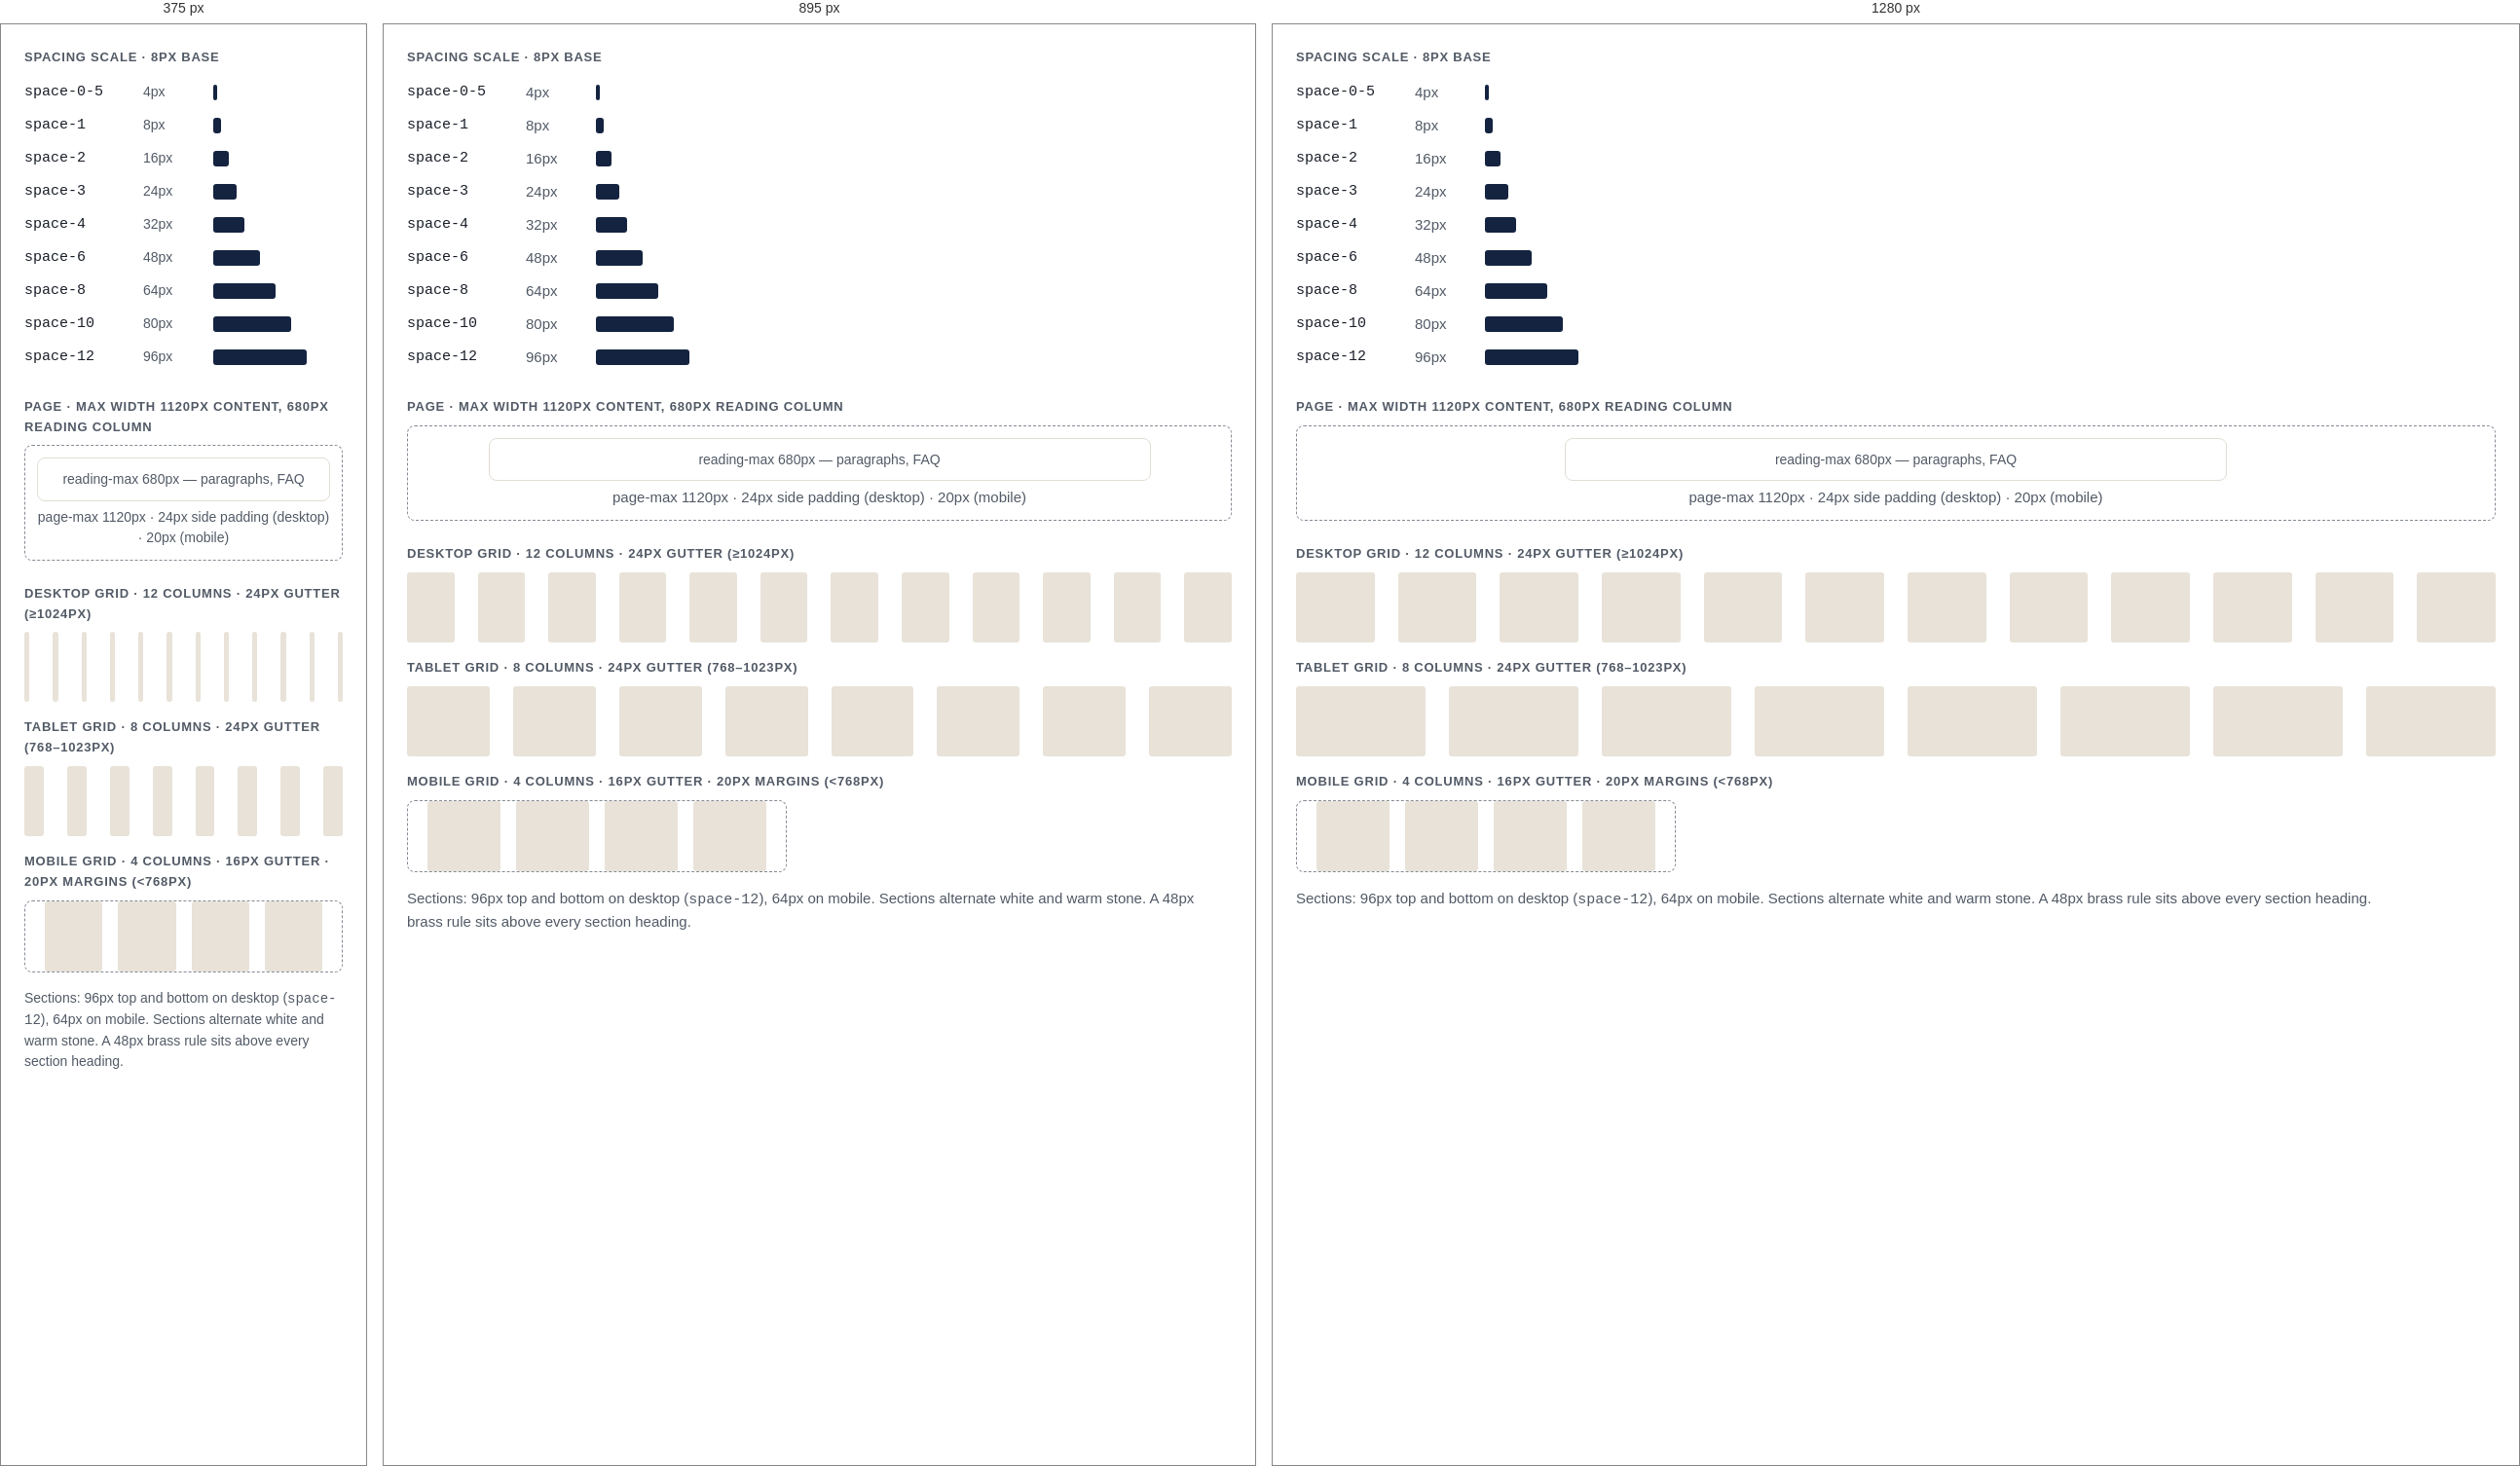
Rendered at 375 px, 895 px and 1280 px, left to right.

<!-- file: preview.html -->
<!-- @dsCard group="3 · Spacing & Layout" height=820 page -->
<!doctype html>
<html data-theme="light" lang="en">
<head><meta charset="utf-8"><meta name="viewport" content="width=device-width, initial-scale=1"><title>Spacing & Layout</title>
<link rel="preconnect" href="https://fonts.googleapis.com"><link rel="preconnect" href="https://fonts.gstatic.com" crossorigin><link href="https://fonts.googleapis.com/css2?family=Newsreader:opsz,wght@6..72,500;6..72,600&family=Source+Sans+3:wght@400;600;700&family=Noto+Serif+TC:wght@500;600;700&family=Noto+Sans+TC:wght@400;500;700&display=swap" rel="stylesheet">
<style>html,body{margin:0;background:var(--background)}</style>
<link rel="stylesheet" href="../../tokens.local.css"><link rel="stylesheet" href="../../project/components/bundle.css"></head>
<body>
<div class="ui-page"><div class="ui-spec"><p class="ui-spec-label">Spacing scale · 8px base</p><div class="ui-sp-row"><code>space-0-5</code><span class="ui-small">4px</span><div><div class="ui-sp-bar" style="width:4px"></div></div></div><div class="ui-sp-row"><code>space-1</code><span class="ui-small">8px</span><div><div class="ui-sp-bar" style="width:8px"></div></div></div><div class="ui-sp-row"><code>space-2</code><span class="ui-small">16px</span><div><div class="ui-sp-bar" style="width:16px"></div></div></div><div class="ui-sp-row"><code>space-3</code><span class="ui-small">24px</span><div><div class="ui-sp-bar" style="width:24px"></div></div></div><div class="ui-sp-row"><code>space-4</code><span class="ui-small">32px</span><div><div class="ui-sp-bar" style="width:32px"></div></div></div><div class="ui-sp-row"><code>space-6</code><span class="ui-small">48px</span><div><div class="ui-sp-bar" style="width:48px"></div></div></div><div class="ui-sp-row"><code>space-8</code><span class="ui-small">64px</span><div><div class="ui-sp-bar" style="width:64px"></div></div></div><div class="ui-sp-row"><code>space-10</code><span class="ui-small">80px</span><div><div class="ui-sp-bar" style="width:80px"></div></div></div><div class="ui-sp-row"><code>space-12</code><span class="ui-small">96px</span><div><div class="ui-sp-bar" style="width:96px"></div></div></div><div style="height:24px"></div>
<p class="ui-spec-label">Page · max width 1120px content, 680px reading column</p>
<div class="ui-pagebox"><div style="max-width:680px" class="ui-readbox">reading-max 680px — paragraphs, FAQ</div><p class="ui-small" style="text-align:center;margin-top:6px">page-max 1120px · 24px side padding (desktop) · 20px (mobile)</p></div>
<div style="height:24px"></div><p class="ui-spec-label">Desktop grid · 12 columns · 24px gutter (≥1024px)</p><div class="ui-cols" style="grid-template-columns:repeat(12,1fr);gap:24px"><div></div><div></div><div></div><div></div><div></div><div></div><div></div><div></div><div></div><div></div><div></div><div></div></div>
<div style="height:16px"></div><p class="ui-spec-label">Tablet grid · 8 columns · 24px gutter (768–1023px)</p><div class="ui-cols" style="grid-template-columns:repeat(8,1fr);gap:24px"><div></div><div></div><div></div><div></div><div></div><div></div><div></div><div></div></div>
<div style="height:16px"></div><p class="ui-spec-label">Mobile grid · 4 columns · 16px gutter · 20px margins (&lt;768px)</p><div style="max-width:390px;padding:0 20px;border:1px dashed var(--border-strong);border-radius:8px"><div class="ui-cols" style="grid-template-columns:repeat(4,1fr);gap:16px"><div></div><div></div><div></div><div></div></div></div>
<p class="ui-small" style="margin-top:16px">Sections: 96px top and bottom on desktop (<code>space-12</code>), 64px on mobile. Sections alternate white and warm stone. A 48px brass rule sits above every section heading.</p></div></div>

</body>
</html>


/* @media block from bundle.css */
@media (max-width:767px){
  .ui-display{font-size:40px;line-height:1.12}.ui-h1{font-size:32px}.ui-h2{font-size:26px}.ui-h3{font-size:20px}
  .ui-page,.ui-body{font-size:17px}.ui-small{font-size:14px}.ui-lead{font-size:18px}
  :lang(zh) .ui-display{font-size:36px;line-height:1.35}:lang(zh) .ui-h1{font-size:30px}:lang(zh) .ui-h2{font-size:24px}:lang(zh) .ui-h3{font-size:20px}
  :lang(zh) .ui-small{font-size:15px}
}

/* @media block from bundle.css */
@media (max-width:767px){.ui-wrap{padding:0 var(--gutter-mobile)}.ui-section{padding:var(--space-8) 0}.ui-grid{grid-template-columns:repeat(4,1fr);gap:var(--space-2)}.ui-span-5,.ui-span-6,.ui-at-7,.ui-at-8{grid-column:1 / -1}}

/* @media block from bundle.css */
@media (max-width:1023px){
  .ui-nav,.ui-header-tools>a.ui-btn{display:none}
  .ui-header-in{min-height:64px}.ui-header-tools{margin-left:auto}.ui-menu-btn{display:inline-flex}
  .ui-utility-in{justify-content:flex-start}.ui-brand{font-size:19px}
}

/* @media block from bundle.css */
@media (max-width:1023px){.ui-hero-grid{grid-template-columns:1fr;gap:var(--space-4)}.ui-hero{padding:var(--space-6) 0}}

/* @media block from bundle.css */
@media (max-width:767px){.ui-hero .ui-btn-row .ui-btn{flex:1 1 100%}}

/* @media block from bundle.css */
@media (max-width:767px){.ui-how-head{flex-direction:column;align-items:stretch;margin-bottom:var(--space-4)}.ui-steps{grid-template-columns:1fr;gap:var(--space-2)}.ui-step{padding:var(--space-3);flex-direction:row;align-items:center;gap:var(--space-2)}}

/* @media block from bundle.css */
@media (max-width:767px){.ui-doctor{grid-template-columns:1fr;gap:var(--space-3)}}

/* @media block from bundle.css */
@media (max-width:767px){.ui-faq summary{padding:var(--space-2);font-size:18px}.ui-answer{padding:var(--space-2) var(--space-2) var(--space-3)}}

/* @media block from bundle.css */
@media (max-width:767px){.ui-band{grid-template-columns:1fr;padding:var(--space-3)}.ui-band .ui-btn{width:100%}}

/* @media block from bundle.css */
@media (max-width:767px){.ui-locs{grid-template-columns:1fr;gap:var(--space-2)}.ui-loc-body{padding:var(--space-3)}.ui-loc .ui-btn{flex:1}}

/* @media block from bundle.css */
@media (max-width:767px){.ui-contact{display:grid;grid-template-columns:1fr 1fr}.ui-contact li:first-child{grid-column:1/-1}.ui-contact a{width:100%}}

/* @media block from bundle.css */
@media (max-width:767px){.ui-footer-grid{grid-template-columns:1fr;gap:var(--space-3)}.ui-footer{padding-bottom:120px}}

/* @media block from bundle.css */
@media (max-width:767px){
  .ui-stickybar{display:grid;grid-template-columns:minmax(0,1.35fr) minmax(0,1fr);gap:var(--space-1);position:sticky;bottom:12px;margin:0 12px;padding:8px;background:var(--surface);border:var(--border-hairline) solid var(--border);border-radius:calc(var(--radius-md) + 8px);box-shadow:var(--shadow-float);z-index:5}
  .ui-stickybar .ui-btn{min-height:48px;padding:0 8px;font-size:15px;gap:6px}
}

/* @media block from bundle.css */
@media (max-width:767px){.ui-voice,.ui-dodont{grid-template-columns:1fr}}

/* @media block from bundle.css */
@media (max-width:767px){.ui-display{font-size:40px}.ui-h1{font-size:32px}.ui-h2{font-size:28px}}

/* @media block from bundle.css */
@media (max-width:767px){.ui-section{padding:var(--space-8) 0}}

/* @media block from bundle.css */
@media (max-width:767px){.e-info>.e-info-hrs{display:none}.e-info{font-size:13px}}

/* @media block from bundle.css */
@media (max-width:1023px){.ui-utility-in{justify-content:space-between}}

/* @media block from bundle.css */
@media (max-width:1023px){.ui-brand{font-size:19px}}

/* @media block from bundle.css */
@media (max-width:767px){.ui-stickybar .ui-btn{letter-spacing:.02em;font-size:13px}:lang(zh) .ui-stickybar .ui-btn{font-size:15px;letter-spacing:.04em}.ui-header .ui-menu-btn{padding:0 12px}}

/* @media block from bundle.css */
@media (max-width:1023px){.e-hero .ui-hero-grid{grid-template-columns:1fr}.e-hero{min-height:0}}

/* @media block from bundle.css */
@media (max-width:767px){.ui-steps{border-bottom:0}.ui-step,.ui-step+.ui-step{border-right:0;border-bottom:1px solid var(--border);padding:var(--space-3) 0;flex-direction:column;align-items:flex-start}.e-stepnum{font-size:44px}}

/* @media block from bundle.css */
@media (max-width:767px){.ui-doctor .ui-h1{font-size:34px}:lang(zh) .ui-doctor .ui-h1{font-size:28px}}

/* @media block from bundle.css */
@media (max-width:767px){.e-img-grid{grid-template-columns:1fr}}